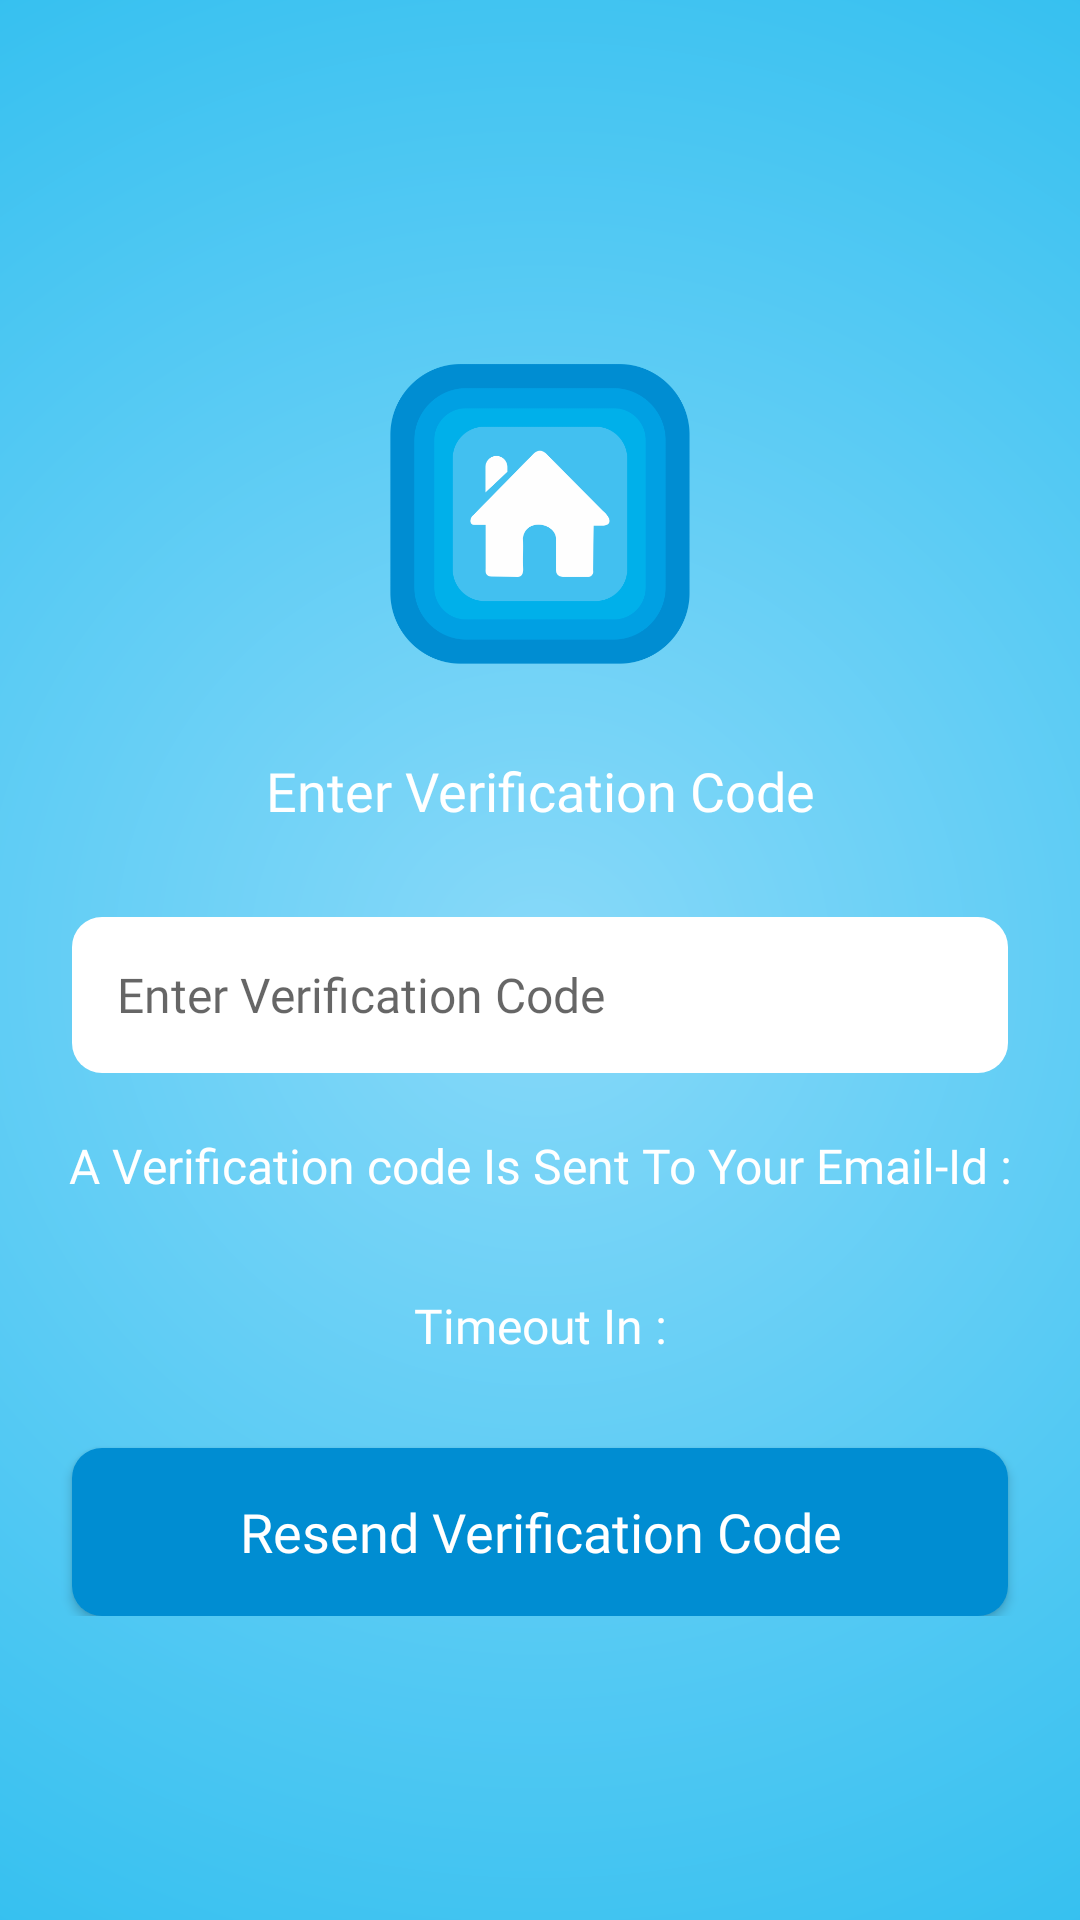

Reconstruct the res/layout file that produces this screen, plus the resources it refers to.
<!-- AndroidManifest.xml: application theme Theme.HomeAutomation -->
<!-- res/layout/activity_verification.xml -->
<?xml version="1.0" encoding="utf-8"?>
<layout xmlns:app="http://schemas.android.com/apk/res-auto"
xmlns:tools="http://schemas.android.com/tools"
xmlns:android="http://schemas.android.com/apk/res/android">
<data>
    <variable
        name="click"
        type="android.view.View.OnClickListener" />

    <variable
        name="data"
        type="com.homeautomation.viewModels.LoginViewModel" />
</data>

<ScrollView
    android:layout_width="match_parent"
    android:layout_height="match_parent"
    android:background="@drawable/splash_background"
    android:fillViewport="true"
    android:fitsSystemWindows="true"
    tools:context=".activity.LoginActivity">

    <androidx.constraintlayout.widget.ConstraintLayout
        android:layout_width="match_parent"
        android:layout_height="match_parent"
        tools:context=".Activities.VerificationActivity">

    <androidx.constraintlayout.widget.ConstraintLayout
        android:layout_width="match_parent"
        android:layout_height="wrap_content"
        app:layout_constraintBottom_toBottomOf="parent"
        app:layout_constraintTop_toTopOf="parent">

    <androidx.appcompat.widget.AppCompatImageView
            android:id="@+id/img_logo"
            android:layout_width="@dimen/margin_100"
            android:layout_height="@dimen/margin_100"
            android:src="@drawable/logo"
            android:scaleType="fitXY"
            android:layout_marginTop="@dimen/margin_20"
            app:layout_constraintTop_toTopOf="parent"
            app:layout_constraintEnd_toEndOf="parent"
            app:layout_constraintStart_toStartOf="parent"/>


        <androidx.appcompat.widget.AppCompatTextView
            android:id="@+id/text_title"
            android:layout_width="match_parent"
            android:layout_height="wrap_content"
            android:layout_marginTop="@dimen/margin_30"
            android:layout_marginStart="@dimen/margin_24"
            android:layout_marginLeft="@dimen/margin_24"
            android:layout_marginRight="@dimen/margin_24"
            android:layout_marginEnd="@dimen/margin_24"
            android:fontFamily="@font/roboto_medium"
            android:textAlignment="center"
            android:text="Enter Verification Code"
            android:textColor="@color/white"
            android:textSize="@dimen/text_size_18"
            app:layout_constraintStart_toStartOf="parent"
            app:layout_constraintEnd_toEndOf="parent"
            app:layout_constraintTop_toBottomOf="@id/img_logo"
            android:gravity="center_horizontal" />



        <androidx.appcompat.widget.AppCompatEditText
            android:id="@+id/et_otp"
            android:layout_width="match_parent"
            android:padding="@dimen/margin_15"
            android:layout_marginTop="@dimen/margin_30"
            android:layout_marginStart="@dimen/margin_24"
            android:layout_marginLeft="@dimen/margin_24"
            android:layout_marginRight="@dimen/margin_24"
            android:layout_marginEnd="@dimen/margin_24"
            android:layout_height="@dimen/margin_52"
            android:textCursorDrawable="@drawable/edit_text_drawable"
            android:layout_gravity="center"
            android:background="@drawable/et_background"
            android:fontFamily="@font/roboto_regular"
            android:hint="@string/otp"
            android:imeOptions="actionNext"
            android:inputType="number"
            android:maxLines="1"
            android:textColor="@color/black"
            android:textSize="@dimen/text_size_16"
            app:layout_constraintTop_toBottomOf="@id/text_title"/>


        <androidx.appcompat.widget.AppCompatTextView
            android:id="@+id/textView_resend"
            android:layout_width="wrap_content"
            android:layout_height="wrap_content"
            android:text="@string/resend"
            android:textSize="@dimen/text_size_16"
            android:textColor="@color/white"
            android:layout_marginTop="@dimen/margin_20"
            android:fontFamily="@font/roboto_bold"
            app:layout_constraintStart_toStartOf="parent"
            app:layout_constraintTop_toBottomOf="@id/et_otp"
            app:layout_constraintEnd_toEndOf="parent"
            android:gravity="center_horizontal"
            android:textAlignment="center"/>

        <androidx.appcompat.widget.AppCompatTextView
            android:id="@+id/textView_email"
            android:layout_width="wrap_content"
            android:layout_height="wrap_content"
            android:textSize="@dimen/text_size_16"
            android:textColor="@color/white"
            android:layout_marginTop="@dimen/margin_5"
            android:fontFamily="@font/roboto_bold"
            app:layout_constraintStart_toStartOf="parent"
            app:layout_constraintTop_toBottomOf="@id/textView_resend"
            app:layout_constraintEnd_toEndOf="parent"
            android:gravity="center_horizontal"
            android:textAlignment="center" />

        <androidx.appcompat.widget.AppCompatTextView
            android:id="@+id/textView_resend_otp"
            android:layout_width="wrap_content"
            android:layout_height="wrap_content"
            android:text="@string/resendOtp"
            android:textSize="@dimen/text_size_16"
            android:textColor="@color/white"
            android:layout_marginTop="@dimen/margin_5"
            android:fontFamily="@font/roboto_bold"
            app:layout_constraintStart_toStartOf="parent"
            app:layout_constraintTop_toBottomOf="@id/textView_email"
            app:layout_constraintEnd_toEndOf="parent"
            android:gravity="center_horizontal"
            android:textAlignment="center"/>


        <androidx.appcompat.widget.AppCompatButton
            android:id="@+id/btn_resend"
            android:layout_width="match_parent"
            app:layout_constraintTop_toBottomOf="@id/textView_resend_otp"
            android:layout_height="@dimen/margin_56"
            android:layout_marginStart="@dimen/margin_24"
            android:layout_marginTop="@dimen/margin_30"
            android:layout_marginEnd="@dimen/margin_24"
            android:background="@drawable/button_background"
            android:fontFamily="@font/roboto_medium"
            android:text="@string/resend_verification_code"
            android:textColor="@color/white"
            android:textAllCaps="false"
            android:textSize="@dimen/text_size_18"
            android:onClick="@{(v)->click.onClick(v)}"/>

    </androidx.constraintlayout.widget.ConstraintLayout>
    </androidx.constraintlayout.widget.ConstraintLayout>
</ScrollView>
</layout>
<!-- resources referenced by this layout -->
<resources>
  <color name="black">#000000</color>
  <color name="white">#FFFFFFFF</color>
  <dimen name="margin_100">100dp</dimen>
  <dimen name="margin_15">15dp</dimen>
  <dimen name="margin_20">20dp</dimen>
  <dimen name="margin_24">24dp</dimen>
  <dimen name="margin_30">30dp</dimen>
  <dimen name="margin_5">5dp</dimen>
  <dimen name="margin_52">52dp</dimen>
  <dimen name="margin_56">56dp</dimen>
  <dimen name="text_size_16">16sp</dimen>
  <dimen name="text_size_18">18sp</dimen>
  <!-- drawable button_background (drawable) -->
  <?xml version="1.0" encoding="utf-8"?>
  <shape xmlns:android="http://schemas.android.com/apk/res/android"
      android:shape="rectangle">
      <solid
          android:color="@color/btn_color" />
      <corners android:bottomRightRadius="@dimen/margin_10"
          android:bottomLeftRadius="@dimen/margin_10"
          android:topRightRadius="@dimen/margin_10"
          android:topLeftRadius="@dimen/margin_10"/>
  </shape>
  <!-- drawable edit_text_drawable (drawable) -->
  <?xml version="1.0" encoding="utf-8"?>
  <shape xmlns:android="http://schemas.android.com/apk/res/android" >
      <size android:width="2dp" />
      <solid android:color="@color/radio"  />
  </shape>
  <!-- drawable et_background (drawable) -->
  <?xml version="1.0" encoding="utf-8"?>
  <shape xmlns:android="http://schemas.android.com/apk/res/android"
      android:shape="rectangle">
      <solid
          android:color="#FFFFFF" />
      <corners android:bottomRightRadius="@dimen/margin_10"
          android:bottomLeftRadius="@dimen/margin_10"
          android:topRightRadius="@dimen/margin_10"
          android:topLeftRadius="@dimen/margin_10"/>
  </shape>
  <!-- drawable logo: png bitmap (drawable, 23116 bytes) -->
  <!-- drawable splash_background (drawable) -->
  <?xml version="1.0" encoding="utf-8"?>
  <shape
      xmlns:android="http://schemas.android.com/apk/res/android"
      android:shape="rectangle">
      <gradient
          android:type="radial"
          android:centerX="50%"
          android:centerY="50%"
          android:startColor="#88D9F9"
          android:endColor="#00B0EA"
          android:gradientRadius="170%"
          />
  </shape>
  <string name="otp">Enter Verification Code</string>
  <string name="resend">A Verification code Is Sent To Your Email-Id : </string>
  <string name="resendOtp">Timeout In : </string>
  <string name="resend_verification_code">Resend Verification Code</string>
  <style name="Theme.HomeAutomation" parent="Theme.AppCompat.DayNight.NoActionBar">
          
          <item name="colorPrimary">@color/white</item>
          <item name="colorPrimaryVariant">@android:color/darker_gray</item>
          <item name="colorOnPrimary">@color/white</item>
  
          
          <item name="android:statusBarColor" tools:targetApi="l"> #0172A9</item>
          
      </style>
  <color name="btn_color">#008DD2</color>
  <dimen name="margin_10">10dp</dimen>
  <color name="radio">#00B0EA</color>
</resources>
